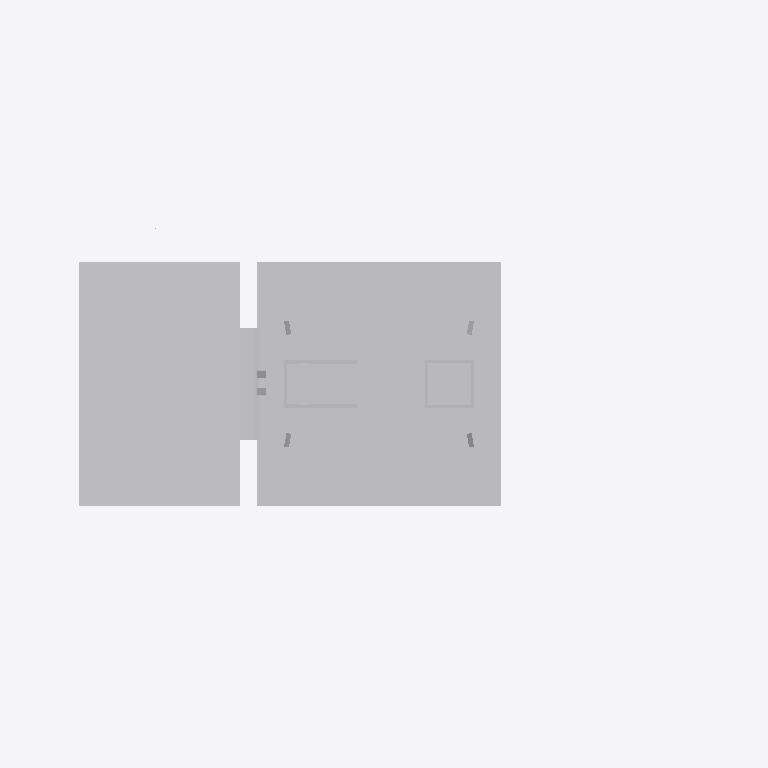
Plan cut of the same IFC building model at storey 'Ebene 1' (level 0.00 m, cut at 1.40 m), seen from above with north up, elements coloured by IFC class: 1 other element (light grey). Cut surfaces are drawn darker.
Extent 1.5 m × 0.7 m × 7.2 m (x, y, z). Storeys (1): Ebene 1 at 0.00 m. Elements (1): 1 IfcBuildingElementProxy.

HEADER;
FILE_DESCRIPTION(('ViewDefinition [CoordinationView_V2.0]'),'2;1');
FILE_NAME('','2022-09-20T13:28:57',(''),(''),'The EXPRESS Data Manager Version 5.02.0100.07 : ','20211019_1515(x64) - Exporter 20.2.60.15 - Defau','');
FILE_SCHEMA(('IFC2X3'));
ENDSEC;
DATA;
#104=IFCPROJECT('2KNy9YUMP5o8_htcA8Wt20',#41,'',$,$,'','',(#96),#91);
#19580=IFCSITE('2KNy9YUMP5o8_htcA8Wt22',#41,'Default',$,$,#19577,$,$,.ELEMENT.,(42,24,53,508911),(-71,-15,-29,-58837),0.0,$,$);
#114=IFCBUILDING('2KNy9YUMP5o8_htcA8Wt21',#41,'',$,$,#32,$,'',.ELEMENT.,$,$,$);
#123=IFCBUILDINGSTOREY('2KNy9YUMP5o8_htc9tV8d$',#41,'Ebene 1',$,'Ebene:Ebene 1',#121,$,'Ebene 1',.ELEMENT.,0.0);
#19543=IFCBUILDINGELEMENTPROXY('2p5LtDhbX9N8xr4kVg$DHt',#41,'S 8000.5.7-8_M5800-HS-B_LOD200-300:S 8000.5.7-8_M5800-HS-B_LOD200-300:3346',$,'S 8000.5.7-8_M5800-HS-B_LOD200-300:S 8000.5.7-8_M5800-HS-B_LOD200-300',#19541,#19536,'3346',$);
ENDSEC;
